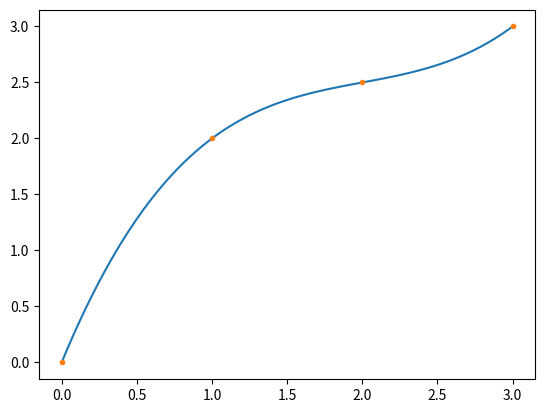

This chart was generated by the following Python code:
import numpy as np
import scipy.interpolate as spi
import matplotlib.pyplot as plt

ttime = 10
xarr = np.array([0,1,2,3])
yarr = np.array([0,2,2.5,3])
tarr = ttime*xarr/xarr[-1]
  
tnew = np.linspace(0, 10, 100)
xc = spi.splrep(tarr, xarr, s=0)
yc = spi.splrep(tarr, yarr, s=0)

xnew = spi.splev(tnew, xc, der=0)
ynew = spi.splev(tnew, yc, der=0)
plt.plot(xnew, ynew)
plt.plot(xarr, yarr, '.')
plt.show()